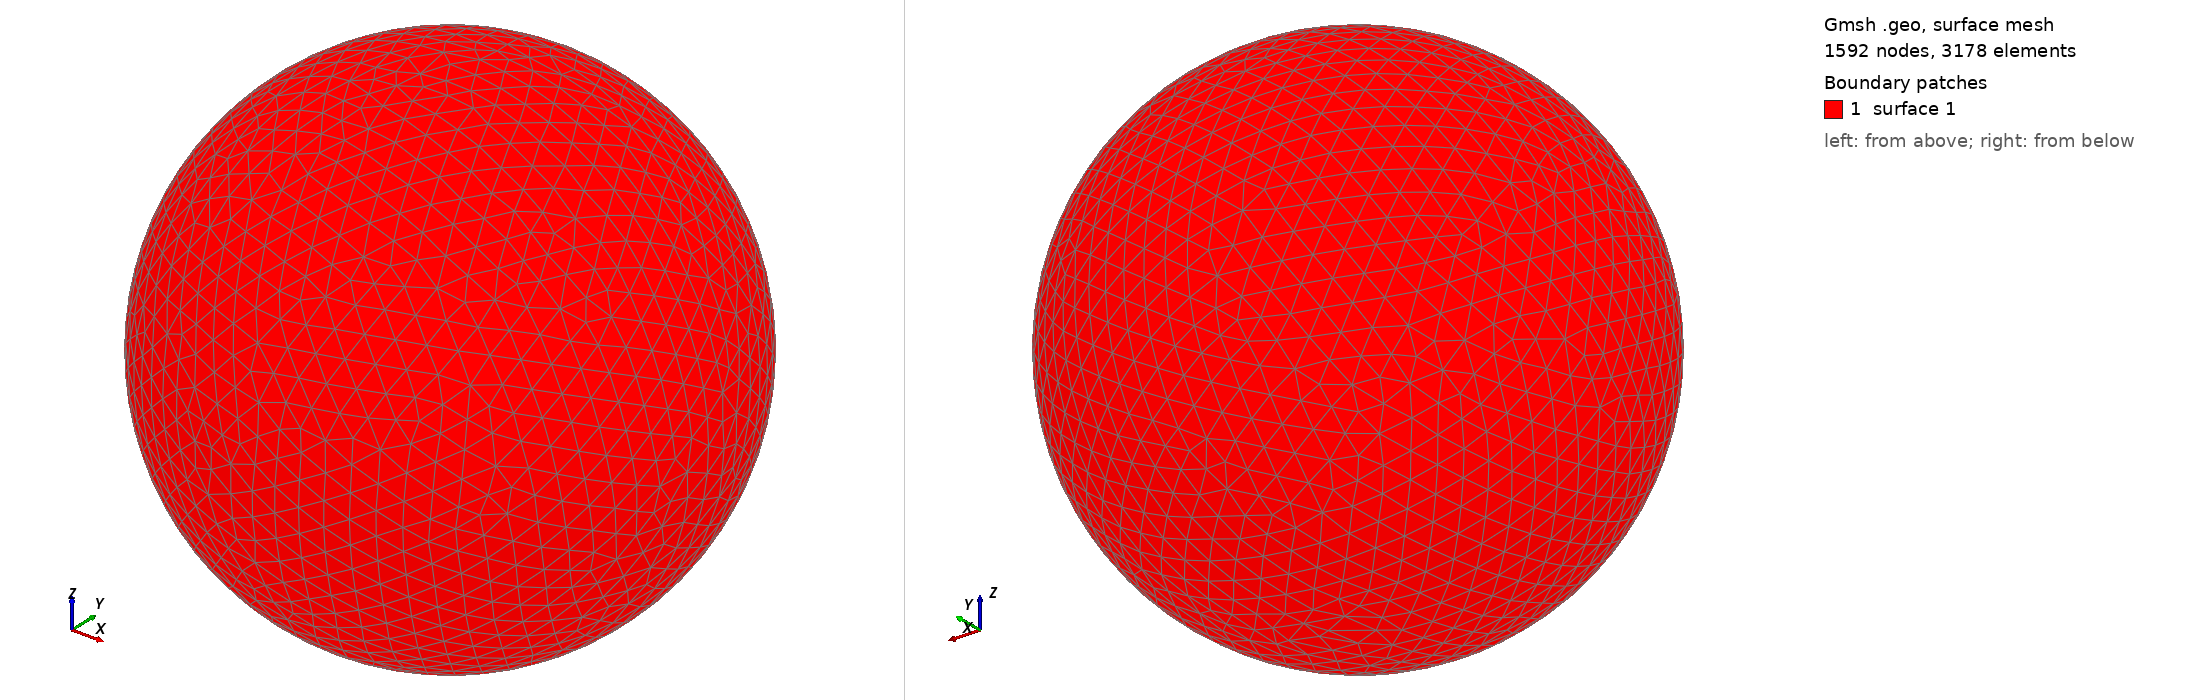

Gmsh geometry script, surface-meshed: 1592 nodes, 3178 surface elements. Boundary patches (legend numbers): 1 surface 1. Left view from above one corner, right view from below the opposite corner. The script declares no physical surfaces, so the legend lists its geometric surfaces. The drawing asked Gmsh for element sizes between 1% and 20% of the model's largest extent; the script's own settings can give other sizes.

=== shot2286.geo (drawn) ===
SetFactory("OpenCASCADE");
Point(1) = {0,0,0,0};
Sphere(1) = {0,0,0,0.35650000};
MeshSize{ PointsOf{ Surface{:}; } } = 0.035650000;
Mesh.ElementOrder=1;
Mesh.Format=39;
